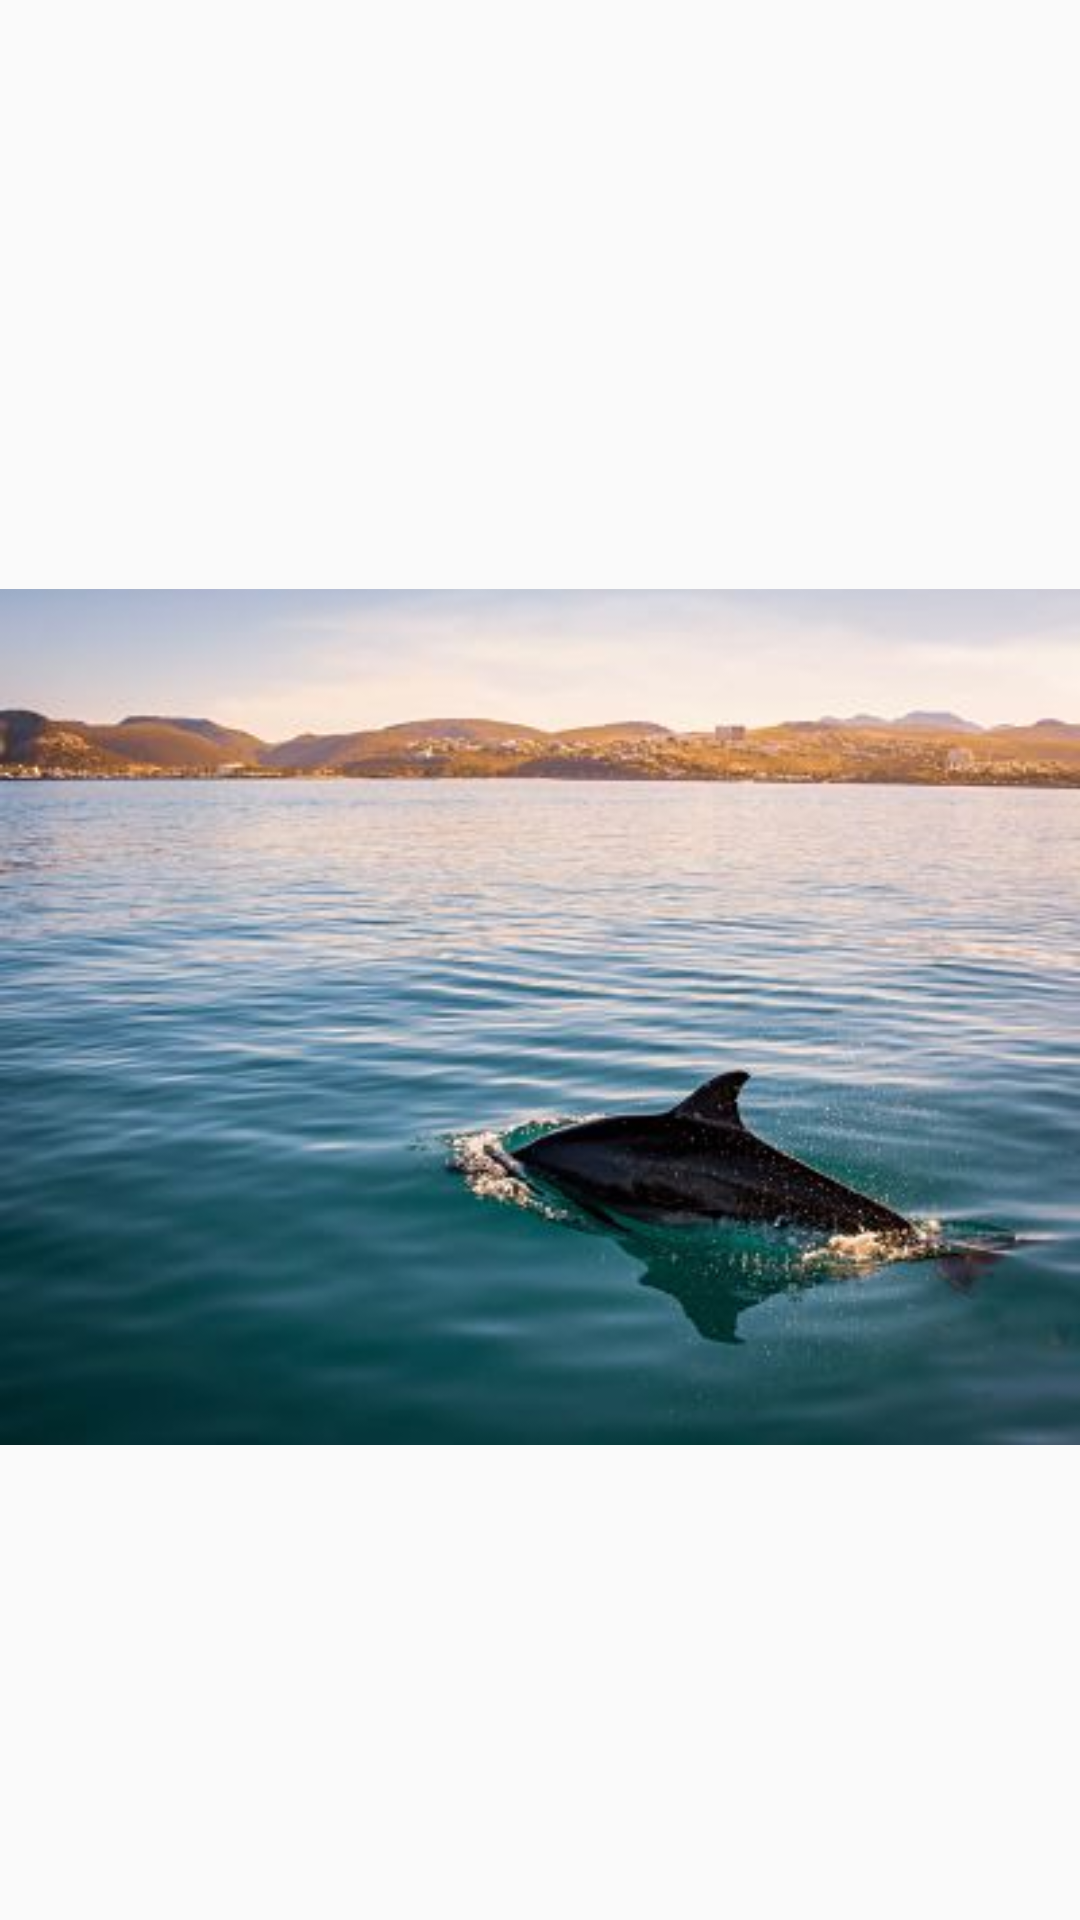

Layout XML and referenced resources for this Android screen:
<!-- AndroidManifest.xml: application theme AppTheme -->
<!-- res/layout/activity_detail.xml -->
<?xml version="1.0" encoding="utf-8"?>
<android.support.constraint.ConstraintLayout xmlns:android="http://schemas.android.com/apk/res/android"
    xmlns:app="http://schemas.android.com/apk/res-auto"
    xmlns:tools="http://schemas.android.com/tools"
    android:layout_width="match_parent"
    android:layout_height="match_parent">

    <ImageView
        android:id="@+id/detailImageView"
        android:layout_width="match_parent"
        android:layout_height="602dp"
        app:layout_constraintBottom_toBottomOf="parent"
        app:layout_constraintEnd_toEndOf="parent"
        app:layout_constraintHorizontal_bias="1.0"
        app:layout_constraintStart_toStartOf="parent"
        app:layout_constraintTop_toTopOf="parent"
        app:layout_constraintVertical_bias="1.0"
        app:srcCompat="@drawable/image_10" />


    
        
        
        
        
        
        
        
        
        
        

</android.support.constraint.ConstraintLayout>
<!-- resources referenced by this layout -->
<resources>
  <!-- drawable image_10: jpg bitmap (drawable, 25527 bytes) -->
  <string name="app_name">Photo Album Project</string>
  <style name="AppTheme" parent="Theme.AppCompat.Light.DarkActionBar">
          
          <item name="colorPrimary">@color/colorPrimary</item>
          <item name="colorPrimaryDark">@color/colorPrimaryDark</item>
          <item name="colorAccent">@color/colorAccent</item>
      </style>
  <color name="colorPrimary">#7fbc41</color>
  <color name="colorPrimaryDark">#4d9221</color>
  <color name="colorAccent">#FF5722</color>
</resources>
